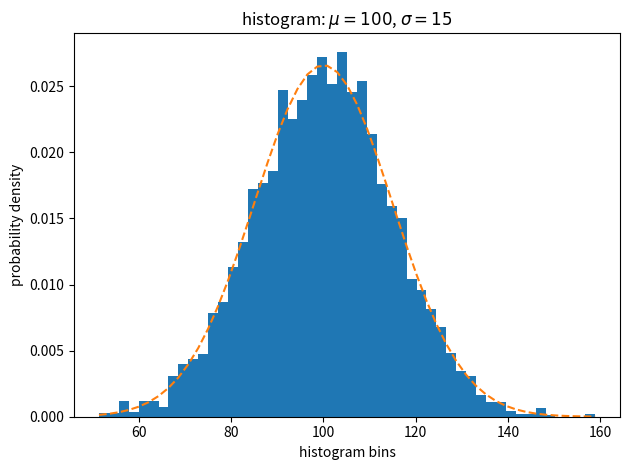

Write the Python code that produced this figure.
import matplotlib
import numpy as np
import matplotlib.pyplot as plt
np.random.seed(42)

mu = 100  # mean of distribution
sigma = 15  # standard deviation of distribution
x = mu + sigma * np.random.randn(5000)
num_bins = 50

fig, ax = plt.subplots()
n, bins, patches = ax.hist(x, num_bins, density=1) # plot histogram

# add 'best fit' line
y = ((1 / (np.sqrt(2 * np.pi) * sigma)) * np.exp(-0.5 * (1 / sigma * (bins - mu))**2))
ax.plot(bins, y, '--')
ax.set_xlabel('histogram bins')
ax.set_ylabel('probability density')
ax.set_title(r'histogram: $\mu=100$, $\sigma=15$')

fig.tight_layout() # good trick
plt.show()
